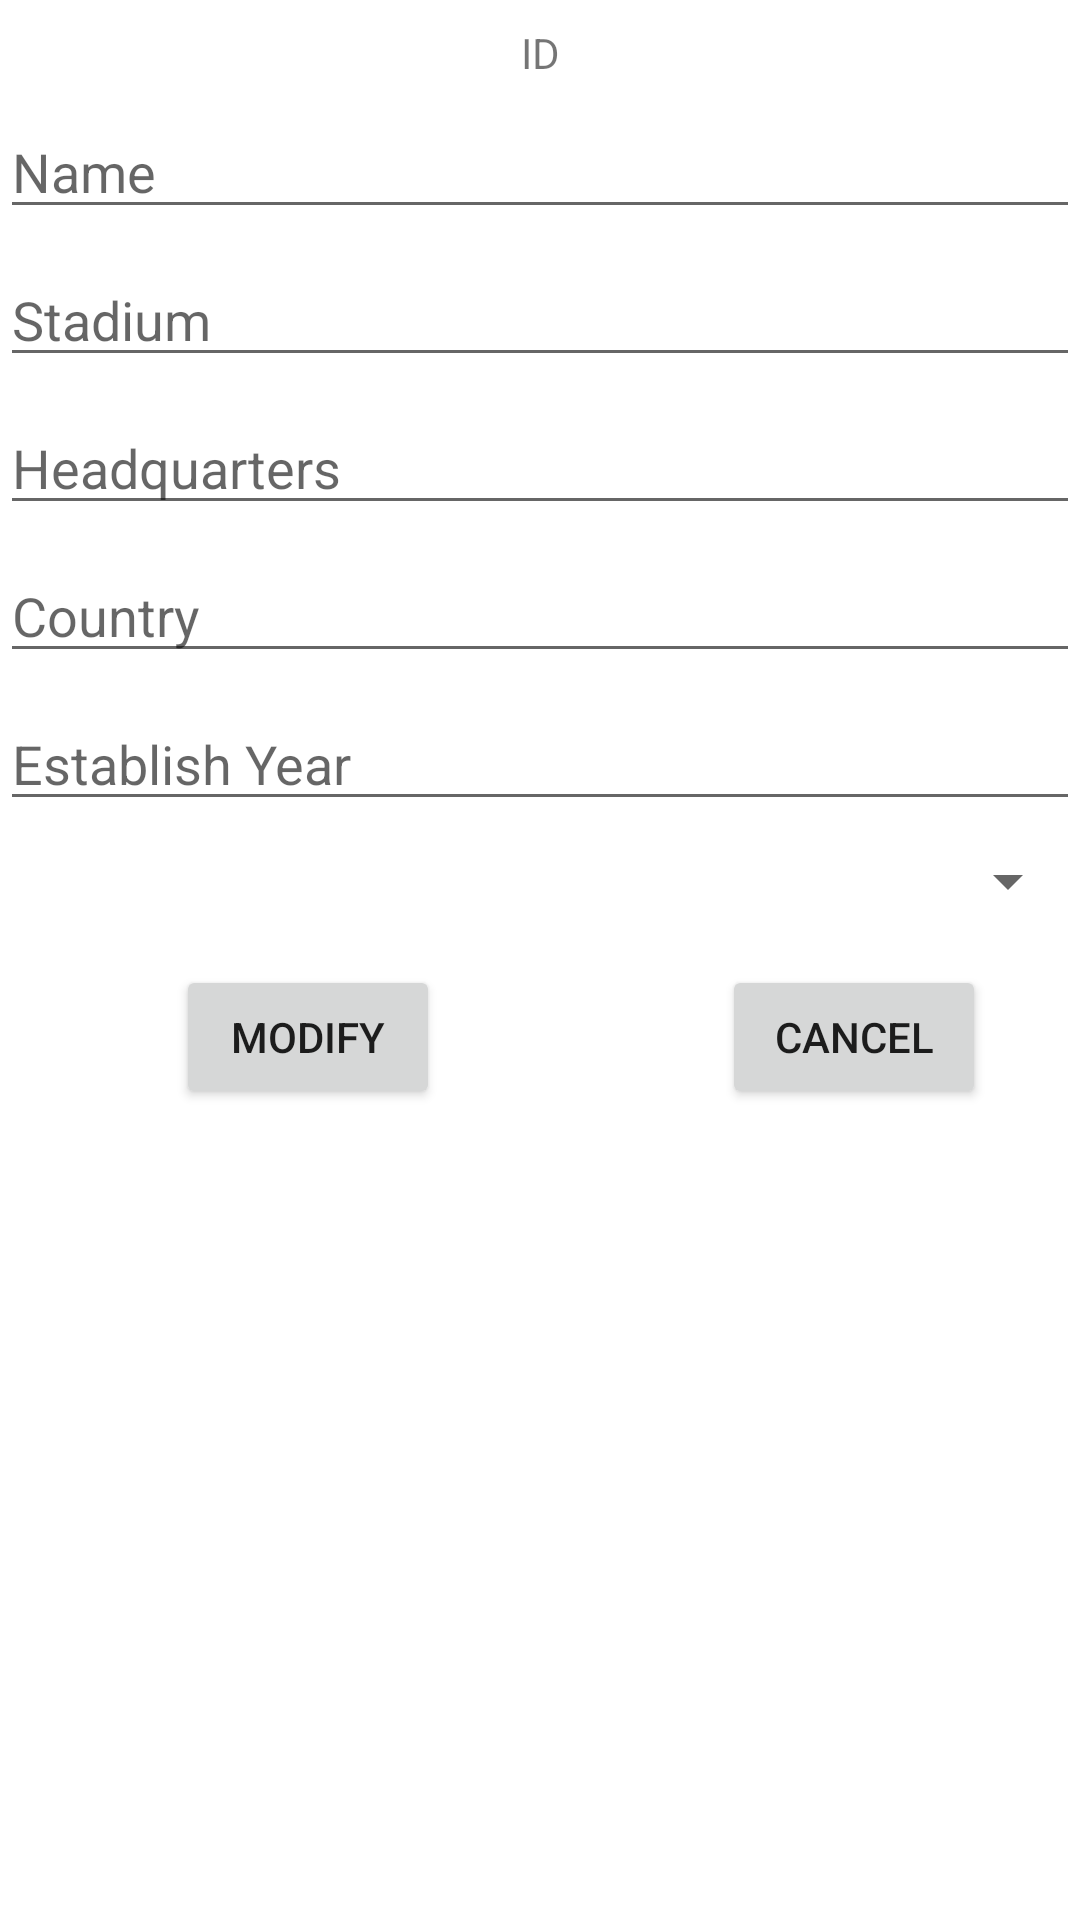

Produce the Android XML layout that renders to this screen, including the resource entries it uses.
<!-- AndroidManifest.xml: application theme Theme.Noobdroid -->
<!-- res/layout/fragment_team_modify.xml -->
<?xml version="1.0" encoding="utf-8"?>
<androidx.constraintlayout.widget.ConstraintLayout xmlns:android="http://schemas.android.com/apk/res/android"
    xmlns:app="http://schemas.android.com/apk/res-auto"
    xmlns:tools="http://schemas.android.com/tools"
    android:layout_width="match_parent"
    android:layout_height="match_parent"
    tools:context=".TeamModifyFragment">

    <com.google.android.material.textfield.TextInputEditText
        android:id="@+id/input_team_name"
        android:layout_width="match_parent"
        android:layout_height="wrap_content"
        android:layout_marginTop="8dp"
        android:hint="@string/name"
        app:layout_constraintEnd_toEndOf="parent"
        app:layout_constraintStart_toStartOf="parent"
        app:layout_constraintTop_toBottomOf="@+id/output_team_id" />

    <com.google.android.material.textfield.TextInputEditText
        android:id="@+id/input_team_stadium"
        android:layout_width="match_parent"
        android:layout_height="wrap_content"
        android:layout_marginTop="8dp"
        android:hint="@string/stadium"
        app:layout_constraintEnd_toEndOf="parent"
        app:layout_constraintStart_toStartOf="parent"
        app:layout_constraintTop_toBottomOf="@+id/input_team_name" />

    <com.google.android.material.textfield.TextInputEditText
        android:id="@+id/input_team_headquarters"
        android:layout_width="match_parent"
        android:layout_height="wrap_content"
        android:layout_marginTop="8dp"
        android:hint="@string/headquarters"
        app:layout_constraintEnd_toEndOf="parent"
        app:layout_constraintStart_toStartOf="parent"
        app:layout_constraintTop_toBottomOf="@+id/input_team_stadium" />

    <com.google.android.material.textfield.TextInputEditText
        android:id="@+id/input_team_country"
        android:layout_width="match_parent"
        android:layout_height="wrap_content"
        android:layout_marginTop="8dp"
        android:hint="@string/country"
        app:layout_constraintEnd_toEndOf="parent"
        app:layout_constraintStart_toStartOf="parent"
        app:layout_constraintTop_toBottomOf="@+id/input_team_headquarters" />

    <com.google.android.material.textfield.TextInputEditText
        android:id="@+id/input_team_establishyear"
        android:layout_width="match_parent"
        android:layout_height="wrap_content"
        android:layout_marginTop="8dp"
        android:hint="@string/establishyear"
        app:layout_constraintEnd_toEndOf="parent"
        app:layout_constraintStart_toStartOf="parent"
        app:layout_constraintTop_toBottomOf="@+id/input_team_country" />

    <Spinner
        android:id="@+id/input_team_sport"
        android:layout_width="match_parent"
        android:layout_height="wrap_content"
        android:layout_marginTop="8dp"
        app:layout_constraintTop_toBottomOf="@+id/input_team_establishyear"
        tools:layout_editor_absoluteX="22dp" />

    <Button
        android:id="@+id/btn_team_modify"
        android:layout_width="wrap_content"
        android:layout_height="wrap_content"
        android:layout_marginTop="16dp"
        android:text="@string/modify"
        app:layout_constraintEnd_toStartOf="@+id/guideline4"
        app:layout_constraintStart_toStartOf="parent"
        app:layout_constraintTop_toBottomOf="@+id/input_team_sport" />

    <Button
        android:id="@+id/btn_team_cancel"
        android:layout_width="wrap_content"
        android:layout_height="wrap_content"
        android:layout_marginStart="4dp"
        android:layout_marginTop="16dp"
        android:text="@string/cancel"
        app:layout_constraintEnd_toEndOf="parent"
        app:layout_constraintStart_toStartOf="@+id/guideline4"
        app:layout_constraintTop_toBottomOf="@+id/input_team_sport" />

    <androidx.constraintlayout.widget.Guideline
        android:id="@+id/guideline4"
        android:layout_width="wrap_content"
        android:layout_height="wrap_content"
        android:orientation="vertical"
        app:layout_constraintGuide_begin="205dp" />

    <TextView
        android:id="@+id/output_team_id"
        android:layout_width="wrap_content"
        android:layout_height="wrap_content"
        android:layout_marginTop="8dp"
        android:text="@string/id"
        app:layout_constraintEnd_toEndOf="parent"
        app:layout_constraintStart_toStartOf="parent"
        app:layout_constraintTop_toTopOf="parent" />

</androidx.constraintlayout.widget.ConstraintLayout>
<!-- resources referenced by this layout -->
<resources>
  <string name="cancel">Cancel</string>
  <string name="country">Country</string>
  <string name="establishyear">Establish Year</string>
  <string name="headquarters">Headquarters</string>
  <string name="id">ID</string>
  <string name="modify">Modify</string>
  <string name="name">Name</string>
  <string name="stadium">Stadium</string>
  <style name="Theme.Noobdroid" parent="Theme.MaterialComponents.DayNight.DarkActionBar">
          
          <item name="colorPrimary">@color/ocean</item>
          <item name="colorPrimaryVariant">@color/deep_aqua</item>
          <item name="colorOnPrimary">@color/seafoam</item>
          
          <item name="colorSecondary">@color/wave</item>
          <item name="colorSecondaryVariant">@color/ocean</item>
          <item name="colorOnSecondary">@color/deep_aqua</item>
          
          <item name="android:statusBarColor" tools:targetApi="l">?attr/colorPrimaryVariant</item>
          
      </style>
  <color name="ocean">#07575B</color>
  <color name="deep_aqua">#003B46</color>
  <color name="seafoam">#C4DFE6</color>
  <color name="wave">#66A5AD</color>
</resources>
